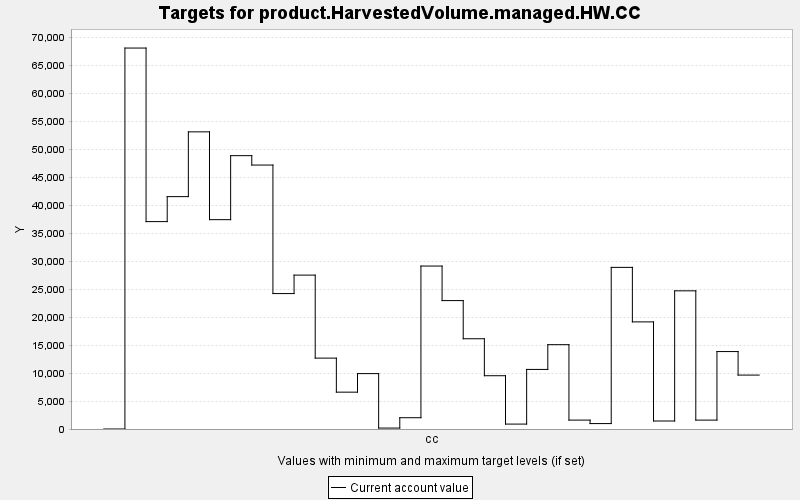

Values plotted in this chart, from the file beside it:
TARGET, PERIOD, YEAR, PERIODWIDTH, MINIMUM, MAXIMUM, MINWEIGHT, MAXWEIGHT, CURRENT, SUMMARY
product.HarvestedVolume.managed.HW.CC, 0, 0, 10.0, 0.0, 10000, 1.0, 1.0, 0.0, 0.0
product.HarvestedVolume.managed.HW.CC, 1, 10, 10.0, 0.0, 10000, 1.0, 1.0, 68075, 0.0
product.HarvestedVolume.managed.HW.CC, 2, 20, 10.0, 0.0, 10000, 1.0, 1.0, 37060, 0.0
product.HarvestedVolume.managed.HW.CC, 3, 30, 10.0, 0.0, 10000, 1.0, 1.0, 41526, 0.0
product.HarvestedVolume.managed.HW.CC, 4, 40, 10.0, 0.0, 10000, 1.0, 1.0, 53101, 0.0
product.HarvestedVolume.managed.HW.CC, 5, 50, 10.0, 0.0, 10000, 1.0, 1.0, 37409, 0.0
product.HarvestedVolume.managed.HW.CC, 6, 60, 10.0, 0.0, 10000, 1.0, 1.0, 48845, 0.0
product.HarvestedVolume.managed.HW.CC, 7, 70, 10.0, 0.0, 10000, 1.0, 1.0, 47167, 0.0
product.HarvestedVolume.managed.HW.CC, 8, 80, 10.0, 0.0, 10000, 1.0, 1.0, 24201, 0.0
product.HarvestedVolume.managed.HW.CC, 9, 90, 10.0, 0.0, 10000, 1.0, 1.0, 27501, 0.0
product.HarvestedVolume.managed.HW.CC, 10, 100, 10.0, 0.0, 10000, 1.0, 1.0, 12666, 0.0
product.HarvestedVolume.managed.HW.CC, 11, 110, 10.0, 0.0, 10000, 1.0, 1.0, 6584, 0.0
product.HarvestedVolume.managed.HW.CC, 12, 120, 10.0, 0.0, 10000, 1.0, 1.0, 9897, 0.0
product.HarvestedVolume.managed.HW.CC, 13, 130, 10.0, 0.0, 10000, 1.0, 1.0, 168.2, 0.0
product.HarvestedVolume.managed.HW.CC, 14, 140, 10.0, 0.0, 10000, 1.0, 1.0, 2017, 0.0
product.HarvestedVolume.managed.HW.CC, 15, 150, 10.0, 0.0, 10000, 1.0, 1.0, 29119, 0.0
product.HarvestedVolume.managed.HW.CC, 16, 160, 10.0, 0.0, 10000, 1.0, 1.0, 22946, 0.0
product.HarvestedVolume.managed.HW.CC, 17, 170, 10.0, 0.0, 10000, 1.0, 1.0, 16127, 0.0
product.HarvestedVolume.managed.HW.CC, 18, 180, 10.0, 0.0, 10000, 1.0, 1.0, 9521, 0.0
product.HarvestedVolume.managed.HW.CC, 19, 190, 10.0, 0.0, 10000, 1.0, 1.0, 877.9, 0.0
product.HarvestedVolume.managed.HW.CC, 20, 200, 10.0, 0.0, 10000, 1.0, 1.0, 10647, 0.0
product.HarvestedVolume.managed.HW.CC, 21, 210, 10.0, 0.0, 10000, 1.0, 1.0, 15069, 0.0
product.HarvestedVolume.managed.HW.CC, 22, 220, 10.0, 0.0, 10000, 1.0, 1.0, 1591, 0.0
product.HarvestedVolume.managed.HW.CC, 23, 230, 10.0, 0.0, 10000, 1.0, 1.0, 969.5, 0.0
product.HarvestedVolume.managed.HW.CC, 24, 240, 10.0, 0.0, 10000, 1.0, 1.0, 28882, 0.0
product.HarvestedVolume.managed.HW.CC, 25, 250, 10.0, 0.0, 10000, 1.0, 1.0, 19142, 0.0
product.HarvestedVolume.managed.HW.CC, 26, 260, 10.0, 0.0, 10000, 1.0, 1.0, 1429, 0.0
product.HarvestedVolume.managed.HW.CC, 27, 270, 10.0, 0.0, 10000, 1.0, 1.0, 24690, 0.0
product.HarvestedVolume.managed.HW.CC, 28, 280, 10.0, 0.0, 10000, 1.0, 1.0, 1589, 0.0
product.HarvestedVolume.managed.HW.CC, 29, 290, 10.0, 0.0, 10000, 1.0, 1.0, 13838, 0.0
product.HarvestedVolume.managed.HW.CC, 30, 300, 10.0, 0.0, 10000, 1.0, 1.0, 9635, 0.0
